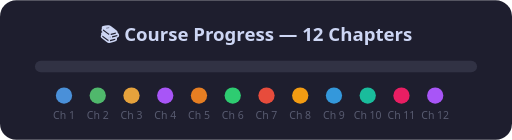
t = 0.00 s
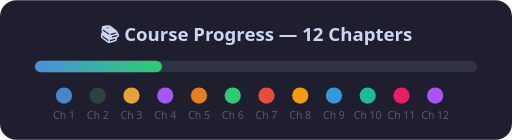
t = 0.58 s
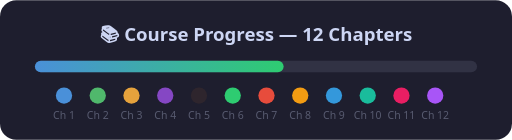
t = 1.13 s
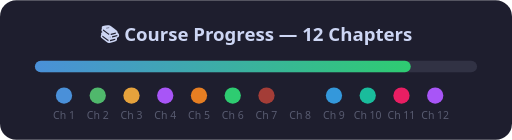
t = 1.70 s
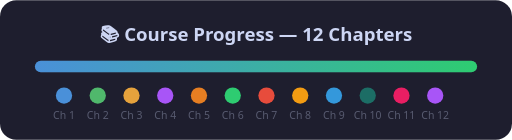
t = 2.25 s
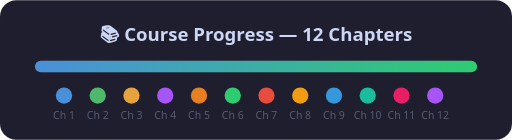
t = 2.80 s

The animated SVG that drew these frames (rendered in a browser with its animation timeline set to each time). Animation: 13 SMIL elements (animate=13); one cycle of 2.80 s.

<svg xmlns="http://www.w3.org/2000/svg" width="440" height="120" viewBox="0 0 440 120">
  <defs>
    <linearGradient id="bar" x1="0%" y1="0%" x2="100%" y2="0%">
      <stop offset="0%" stop-color="#4a90d9"/>
      <stop offset="100%" stop-color="#2ecc71"/>
    </linearGradient>
  </defs>

  <rect width="440" height="120" rx="14" fill="#1e1e2e"/>

  <text x="220" y="35" text-anchor="middle" font-family="Segoe UI, sans-serif" font-size="16" font-weight="700" fill="#cdd6f4">📚 Course Progress — 12 Chapters</text>

  <rect x="30" y="52" width="380" height="10" rx="5" fill="#313244"/>
  <rect x="30" y="52" height="10" rx="5" fill="url(#bar)">
    <animate attributeName="width" from="0" to="380" dur="2s" fill="freeze"/>
  </rect>

  <g>
    <circle cx="55" cy="82" r="7" fill="#4a90d9">
      <animate attributeName="opacity" from="0" to="1" dur="0.3s" fill="freeze" begin="0.3s"/>
    </circle>
    <circle cx="84" cy="82" r="7" fill="#50b86c">
      <animate attributeName="opacity" from="0" to="1" dur="0.3s" fill="freeze" begin="0.5s"/>
    </circle>
    <circle cx="113" cy="82" r="7" fill="#e6a23c">
      <animate attributeName="opacity" from="0" to="1" dur="0.3s" fill="freeze" begin="0.7s"/>
    </circle>
    <circle cx="142" cy="82" r="7" fill="#a855f7">
      <animate attributeName="opacity" from="0" to="1" dur="0.3s" fill="freeze" begin="0.9s"/>
    </circle>
    <circle cx="171" cy="82" r="7" fill="#e67e22">
      <animate attributeName="opacity" from="0" to="1" dur="0.3s" fill="freeze" begin="1.1s"/>
    </circle>
    <circle cx="200" cy="82" r="7" fill="#2ecc71">
      <animate attributeName="opacity" from="0" to="1" dur="0.3s" fill="freeze" begin="1.3s"/>
    </circle>
    <circle cx="229" cy="82" r="7" fill="#e74c3c">
      <animate attributeName="opacity" from="0" to="1" dur="0.3s" fill="freeze" begin="1.5s"/>
    </circle>
    <circle cx="258" cy="82" r="7" fill="#f39c12">
      <animate attributeName="opacity" from="0" to="1" dur="0.3s" fill="freeze" begin="1.7s"/>
    </circle>
    <circle cx="287" cy="82" r="7" fill="#3498db">
      <animate attributeName="opacity" from="0" to="1" dur="0.3s" fill="freeze" begin="1.9s"/>
    </circle>
    <circle cx="316" cy="82" r="7" fill="#1abc9c">
      <animate attributeName="opacity" from="0" to="1" dur="0.3s" fill="freeze" begin="2.1s"/>
    </circle>
    <circle cx="345" cy="82" r="7" fill="#e91e63">
      <animate attributeName="opacity" from="0" to="1" dur="0.3s" fill="freeze" begin="2.3s"/>
    </circle>
    <circle cx="374" cy="82" r="7" fill="#a855f7">
      <animate attributeName="opacity" from="0" to="1" dur="0.3s" fill="freeze" begin="2.5s"/>
    </circle>
  </g>

  <g>
    <text x="55" y="102" text-anchor="middle" font-family="Segoe UI, sans-serif" font-size="9" fill="#585b70">Ch 1</text>
    <text x="84" y="102" text-anchor="middle" font-family="Segoe UI, sans-serif" font-size="9" fill="#585b70">Ch 2</text>
    <text x="113" y="102" text-anchor="middle" font-family="Segoe UI, sans-serif" font-size="9" fill="#585b70">Ch 3</text>
    <text x="142" y="102" text-anchor="middle" font-family="Segoe UI, sans-serif" font-size="9" fill="#585b70">Ch 4</text>
    <text x="171" y="102" text-anchor="middle" font-family="Segoe UI, sans-serif" font-size="9" fill="#585b70">Ch 5</text>
    <text x="200" y="102" text-anchor="middle" font-family="Segoe UI, sans-serif" font-size="9" fill="#585b70">Ch 6</text>
    <text x="229" y="102" text-anchor="middle" font-family="Segoe UI, sans-serif" font-size="9" fill="#585b70">Ch 7</text>
    <text x="258" y="102" text-anchor="middle" font-family="Segoe UI, sans-serif" font-size="9" fill="#585b70">Ch 8</text>
    <text x="287" y="102" text-anchor="middle" font-family="Segoe UI, sans-serif" font-size="9" fill="#585b70">Ch 9</text>
    <text x="316" y="102" text-anchor="middle" font-family="Segoe UI, sans-serif" font-size="9" fill="#585b70">Ch 10</text>
    <text x="345" y="102" text-anchor="middle" font-family="Segoe UI, sans-serif" font-size="9" fill="#585b70">Ch 11</text>
    <text x="374" y="102" text-anchor="middle" font-family="Segoe UI, sans-serif" font-size="9" fill="#585b70">Ch 12</text>
  </g>
</svg>
